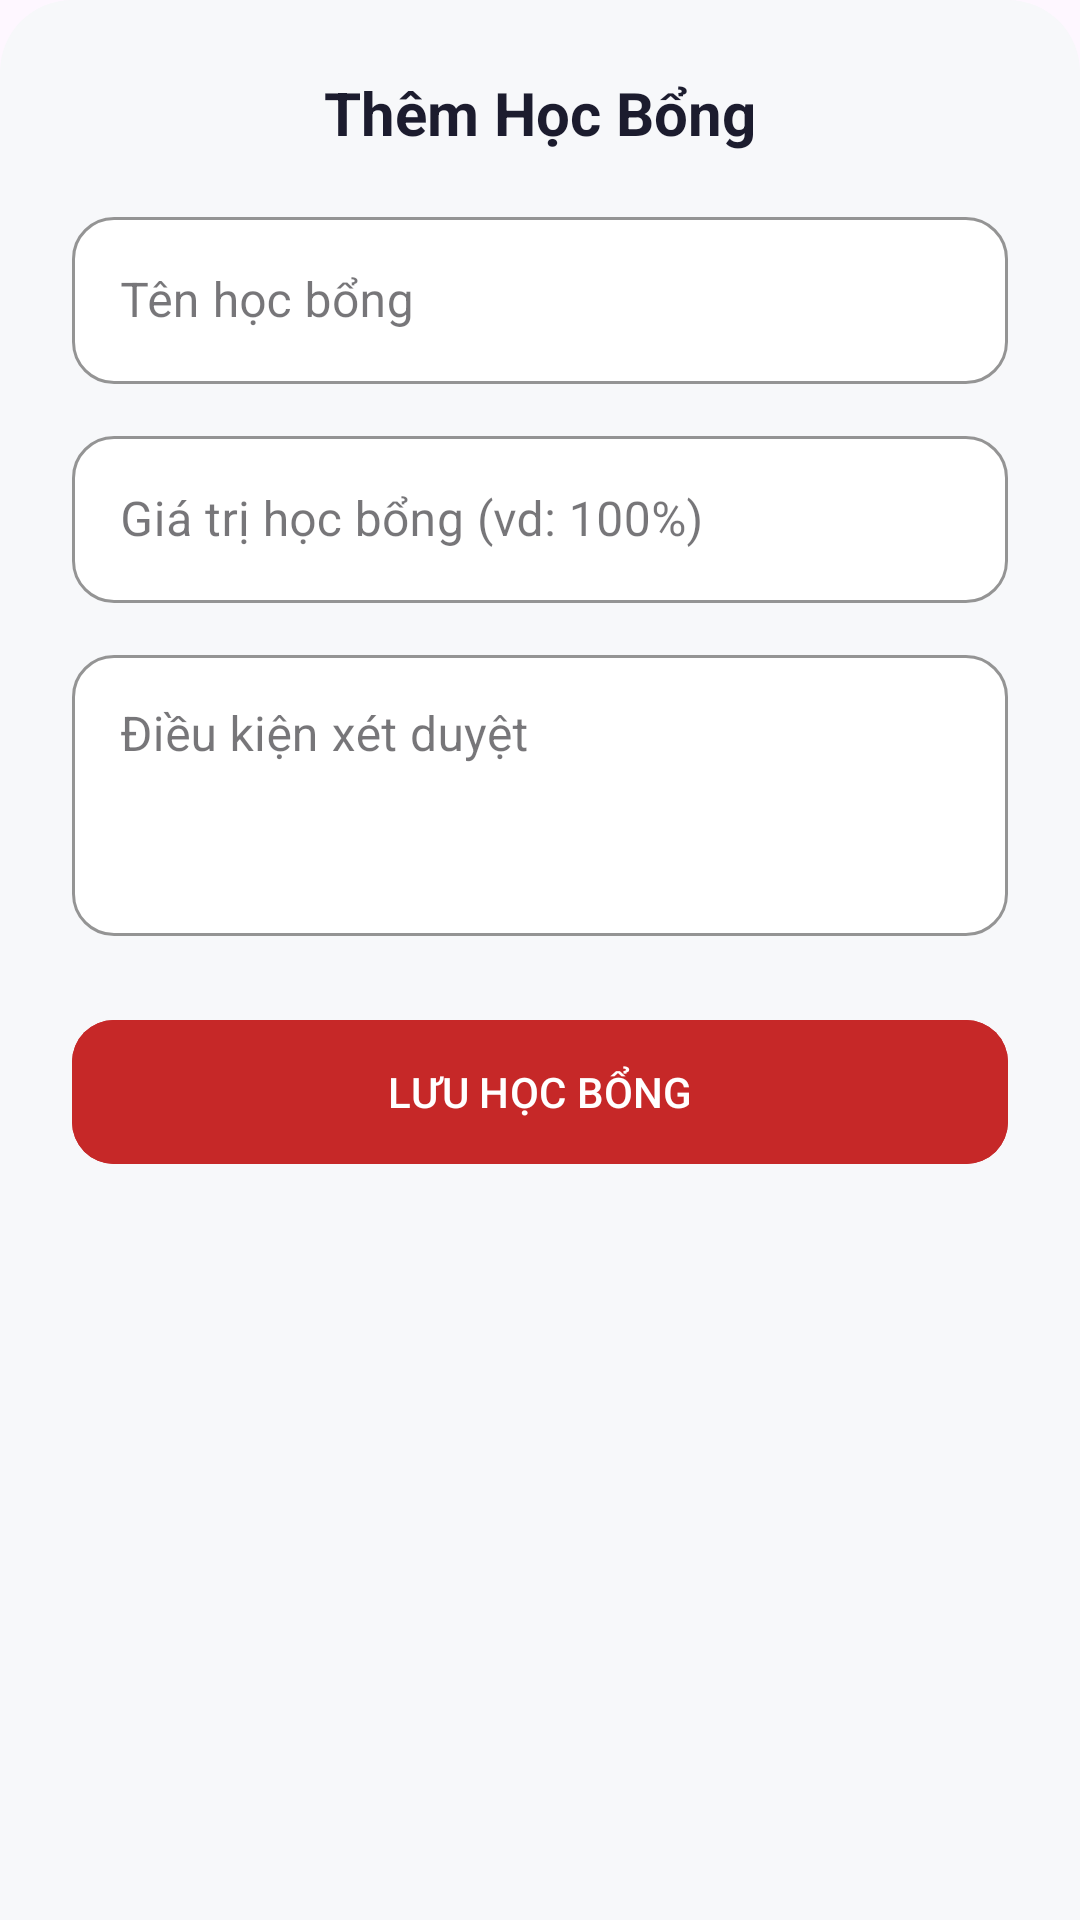

The Android layout XML behind this screen, and the referenced resources:
<!-- AndroidManifest.xml: application theme Theme.TuVanTuyenSinhHaUI -->
<!-- res/layout/dialog_add_hoc_bong.xml -->
<?xml version="1.0" encoding="utf-8"?>
<LinearLayout
    android:id="@+id/rootLayout"
    xmlns:android="http://schemas.android.com/apk/res/android"
    xmlns:app="http://schemas.android.com/apk/res-auto"
    android:layout_width="match_parent"
    android:layout_height="wrap_content"
    android:orientation="vertical"
    android:padding="24dp"
    android:background="@drawable/bg_bottom_sheet">

    <TextView
        android:layout_width="match_parent"
        android:layout_height="wrap_content"
        android:text="Thêm Học Bổng"
        android:textSize="20sp"
        android:textStyle="bold"
        android:textColor="@color/text_primary"
        android:layout_marginBottom="16dp"
        android:gravity="center" />

    <com.google.android.material.textfield.TextInputLayout
        android:layout_width="match_parent"
        android:layout_height="wrap_content"
        style="@style/Widget.MaterialComponents.TextInputLayout.OutlinedBox"
        app:boxCornerRadiusTopStart="14dp"
        app:boxCornerRadiusTopEnd="14dp"
        app:boxCornerRadiusBottomStart="14dp"
        app:boxCornerRadiusBottomEnd="14dp"
        app:boxBackgroundColor="@color/bg_card"
        app:boxStrokeColor="@color/haui_red"
        android:hint="Tên học bổng">
        <com.google.android.material.textfield.TextInputEditText
            android:id="@+id/etTenHocBong"
            android:layout_width="match_parent"
            android:textColor="@color/text_primary"
            android:layout_height="wrap_content" />
    </com.google.android.material.textfield.TextInputLayout>

    <com.google.android.material.textfield.TextInputLayout
        android:layout_width="match_parent"
        android:layout_height="wrap_content"
        android:layout_marginTop="12dp"
        style="@style/Widget.MaterialComponents.TextInputLayout.OutlinedBox"
        app:boxCornerRadiusTopStart="14dp"
        app:boxCornerRadiusTopEnd="14dp"
        app:boxCornerRadiusBottomStart="14dp"
        app:boxCornerRadiusBottomEnd="14dp"
        app:boxBackgroundColor="@color/bg_card"
        app:boxStrokeColor="@color/haui_red"
        android:hint="Giá trị học bổng (vd: 100%)">
        <com.google.android.material.textfield.TextInputEditText
            android:id="@+id/etGiaTriHocBong"
            android:layout_width="match_parent"
            android:textColor="@color/text_primary"
            android:layout_height="wrap_content" />
    </com.google.android.material.textfield.TextInputLayout>

    <com.google.android.material.textfield.TextInputLayout
        android:layout_width="match_parent"
        android:layout_height="wrap_content"
        android:layout_marginTop="12dp"
        style="@style/Widget.MaterialComponents.TextInputLayout.OutlinedBox"
        app:boxCornerRadiusTopStart="14dp"
        app:boxCornerRadiusTopEnd="14dp"
        app:boxCornerRadiusBottomStart="14dp"
        app:boxCornerRadiusBottomEnd="14dp"
        app:boxBackgroundColor="@color/bg_card"
        app:boxStrokeColor="@color/haui_red"
        android:hint="Điều kiện xét duyệt">
        <com.google.android.material.textfield.TextInputEditText
            android:id="@+id/etDieuKien"
            android:layout_width="match_parent"
            android:textColor="@color/text_primary"
            android:layout_height="wrap_content"
            android:lines="3"
            android:gravity="top|start" />
    </com.google.android.material.textfield.TextInputLayout>

    <Button
        android:id="@+id/btnSave"
        android:layout_width="match_parent"
        android:layout_height="56dp"
        android:layout_marginTop="24dp"
        android:text="LƯU HỌC BỔNG"
        android:backgroundTint="@color/haui_red"
        app:cornerRadius="14dp"/>

</LinearLayout>
<!-- resources referenced by this layout -->
<resources>
  <color name="bg_card">#FFFFFF</color>
  <color name="haui_red">#C62828</color>
  <color name="text_primary">#1C1C2E</color>
  <!-- drawable bg_bottom_sheet (drawable) -->
  <?xml version="1.0" encoding="utf-8"?>
  <shape xmlns:android="http://schemas.android.com/apk/res/android"
      android:shape="rectangle">
      <solid android:color="@color/bg_page" />
      <corners
          android:topLeftRadius="24dp"
          android:topRightRadius="24dp" />
  </shape>
  <style name="Theme.TuVanTuyenSinhHaUI" parent="Base.Theme.TuVanTuyenSinhHaUI" />
  <color name="bg_page">#F7F8FA</color>
  <style name="Base.Theme.TuVanTuyenSinhHaUI" parent="Theme.Material3.DayNight.NoActionBar">
          <item name="colorPrimary">@color/haui_red</item>
          <item name="colorPrimaryVariant">@color/haui_red_dark</item>
          <item name="colorOnPrimary">@color/white</item>
      </style>
  <color name="haui_red_dark">#8E0000</color>
  <color name="white">#FFFFFFFF</color>
</resources>
